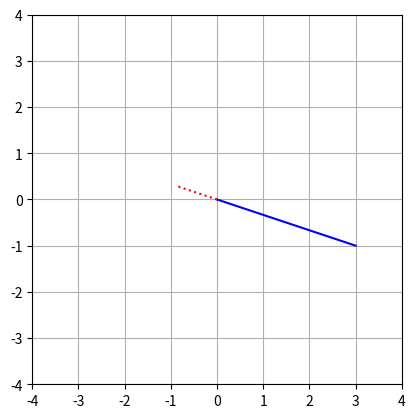

Write Python code to recreate this figure.
import matplotlib.pyplot as plt
import numpy as np

v1 = np.array([3, -1])
l = -.3
v1m = v1 * l  # scalar-modulated

# plot them
plt.plot([0, v1[0]], [0, v1[1]], 'b', label='v_1')
plt.plot([0, v1m[0]], [0, v1m[1]], 'r:', label='\lambda v_1')

plt.axis('square')
plt.axis((-4, 4, -4, 4))
plt.grid()
plt.show()
